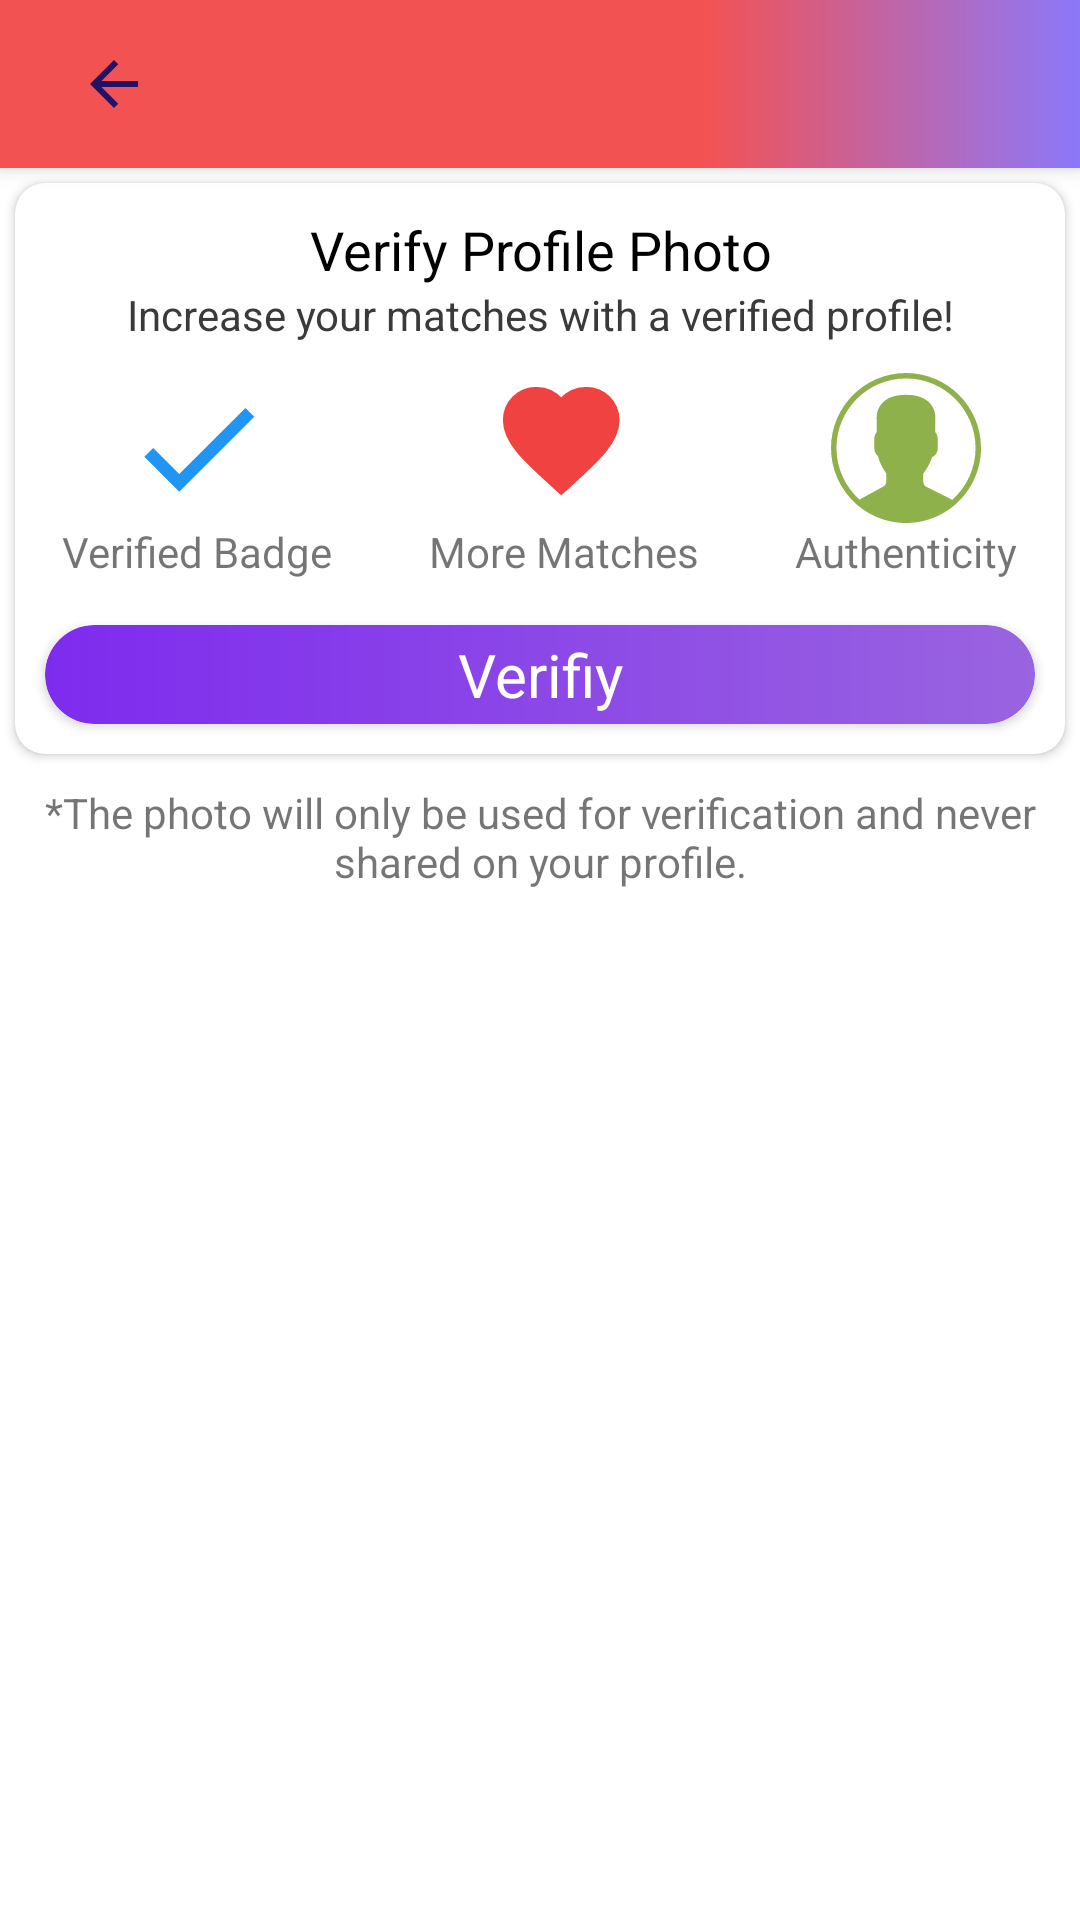

Reconstruct the res/layout file that produces this screen, plus the resources it refers to.
<!-- AndroidManifest.xml: application theme AppTheme -->
<!-- res/layout/activity_verification.xml -->
<?xml version="1.0" encoding="utf-8"?>
<androidx.constraintlayout.widget.ConstraintLayout xmlns:android="http://schemas.android.com/apk/res/android"
    xmlns:app="http://schemas.android.com/apk/res-auto"
    xmlns:tools="http://schemas.android.com/tools"
    android:layout_width="match_parent"
    android:layout_height="match_parent"
    android:background="#ffffff"
    tools:context=".Verification">

    <include
        android:id="@+id/include"
        layout="@layout/toolbar_misc"/>

    <androidx.cardview.widget.CardView
        android:id="@+id/cardView7"
        android:layout_width="match_parent"
        android:layout_height="wrap_content"
        android:layout_margin="5dp"
        app:cardCornerRadius="10dp"
        app:layout_constraintEnd_toEndOf="parent"
        app:layout_constraintStart_toStartOf="parent"
        app:layout_constraintTop_toBottomOf="@id/include">

        <LinearLayout
            android:layout_width="match_parent"
            android:layout_height="match_parent"
            android:orientation="vertical">

            <TextView
                android:layout_width="match_parent"
                android:layout_height="wrap_content"
                android:layout_marginTop="10dp"
                android:gravity="center"
                android:text="Verify Profile Photo"
                android:textColor="#000000"
                android:textSize="18sp" />


            <TextView
                android:layout_width="match_parent"
                android:layout_height="wrap_content"
                android:gravity="center"
                android:text="Increase your matches with a verified profile!"
                android:textColor="#3A3A3A"
                android:textSize="14sp" />


            <LinearLayout
                android:layout_width="match_parent"
                android:layout_height="wrap_content"
                android:orientation="horizontal"
                android:layout_marginBottom="10dp"
                android:layout_marginTop="10dp"
                android:weightSum="3">

                <LinearLayout
                    android:layout_width="wrap_content"
                    android:layout_height="match_parent"
                    android:layout_weight="1"
                    android:gravity="center"
                    android:orientation="vertical">

                    <ImageView
                        android:layout_width="50dp"
                        android:layout_height="50dp"
                        android:src="@drawable/ic_check_verified" />

                    <TextView
                        android:layout_width="wrap_content"
                        android:layout_height="wrap_content"
                        android:text="Verified Badge" />

                </LinearLayout>

                <LinearLayout
                    android:layout_width="wrap_content"
                    android:layout_height="match_parent"
                    android:layout_weight="1"
                    android:gravity="center"
                    android:orientation="vertical">

                    <ImageView
                        android:layout_width="50dp"
                        android:layout_height="50dp"
                        android:src="@drawable/heart" />

                    <TextView
                        android:layout_width="wrap_content"
                        android:layout_height="wrap_content"
                        android:text="More Matches" />

                </LinearLayout>

                <LinearLayout
                    android:layout_width="wrap_content"
                    android:layout_height="match_parent"
                    android:layout_weight="1"
                    android:gravity="center"
                    android:orientation="vertical">

                    <ImageView
                        android:layout_width="50dp"
                        android:layout_height="50dp"
                        android:src="@drawable/account"
                        android:tint="#8EB14C" />

                    <TextView
                        android:layout_width="wrap_content"
                        android:layout_height="wrap_content"
                        android:text="Authenticity" />

                </LinearLayout>

            </LinearLayout>


            <androidx.cardview.widget.CardView
                android:id="@+id/verify_card"
                android:layout_width="match_parent"
                android:layout_height="wrap_content"
                android:layout_marginStart="10dp"
                android:layout_marginTop="5dp"
                android:layout_marginEnd="10dp"
                android:layout_marginBottom="10dp"
                android:clickable="true"
                android:foreground="?attr/selectableItemBackground"
                android:stateListAnimator="@animator/elevation_animation"
                app:cardCornerRadius="16dp"
                app:layout_constraintBottom_toBottomOf="parent"
                app:layout_constraintEnd_toEndOf="parent"
                app:layout_constraintHorizontal_bias="0.505"
                app:layout_constraintStart_toStartOf="parent"
                app:layout_constraintTop_toBottomOf="@+id/matchName"
                app:layout_constraintVertical_bias="0.0">

                <TextView
                    android:id="@+id/verifyText"
                    android:layout_width="match_parent"
                    android:layout_height="match_parent"
                    android:background="@drawable/gradient_blue_rounded"
                    android:gravity="center"
                    android:padding="3dp"
                    android:text="Verifiy"
                    android:textColor="#ffffff"
                    android:textSize="20sp" />

            </androidx.cardview.widget.CardView>

        </LinearLayout>

    </androidx.cardview.widget.CardView>

    <TextView
        android:layout_width="match_parent"
        android:layout_height="wrap_content"
        android:layout_margin="10dp"
        android:gravity="center"
        android:text="*The photo will only be used for verification and never shared on your profile."
        app:layout_constraintTop_toBottomOf="@+id/cardView7" />

</androidx.constraintlayout.widget.ConstraintLayout>
<!-- res/layout/toolbar_misc.xml (included above) -->
<?xml version="1.0" encoding="utf-8"?>
<androidx.appcompat.widget.Toolbar xmlns:android="http://schemas.android.com/apk/res/android"
    android:layout_width="match_parent"
    android:layout_height="wrap_content"
    xmlns:app="http://schemas.android.com/apk/res-auto"
    android:background="@drawable/gradient_red_blue"
    android:elevation="4dp">


    <ImageView
        android:src="@drawable/ic_arrow_back_black_24dp"
        android:id="@+id/back"
        android:layout_marginEnd="10dp"
        android:padding="10dp"
        android:foreground="?attr/selectableItemBackground"
        android:clickable="true"
        android:layout_width="wrap_content"
        android:layout_height="wrap_content"/>


    <TextView
        android:id="@+id/title"
        android:layout_marginStart="5dp"
        android:layout_width="wrap_content"
        android:layout_height="wrap_content"
        android:gravity="center"
        android:textSize="28sp"
        android:fontFamily="@font/caviar_dreams_bold"
        android:textColor="@color/StreetTextColor"
        android:text=""/>

</androidx.appcompat.widget.Toolbar>
<!-- resources referenced by this layout -->
<resources>
  <color name="StreetTextColor">#231166</color>
  <!-- drawable account: vector/xml drawable (drawable-xxhdpi, 2021 chars, omitted) -->
  <!-- drawable gradient_blue_rounded (drawable-xxhdpi) -->
  <?xml version="1.0" encoding="UTF-8"?>
  <shape xmlns:android="http://schemas.android.com/apk/res/android" android:shape="rectangle" >
  
      <gradient
          android:angle="0"
          android:endColor="#9964E0"
          android:startColor="#7E2BEE"
          android:type="linear" />
  
  
      <corners
          android:radius="100dp"/>
  
  </shape>
  <!-- drawable gradient_red_blue (drawable) -->
  <?xml version="1.0" encoding="UTF-8"?>
  <shape xmlns:android="http://schemas.android.com/apk/res/android" android:shape="rectangle" >
  
  
  
  
      <gradient
          android:angle="0"
          android:endColor="#8C78FA"
          android:startColor="#F35252"
          android:centerColor="#F35252"
          android:type="linear"
          android:centerX="65%"/>
  
  
  
  
  
  
  
  
  
  
  
      <corners
          android:radius="0dp"/>
  
  </shape>
  <!-- drawable heart (drawable) -->
  <?xml version="1.0" encoding="utf-8"?>
  <vector xmlns:android="http://schemas.android.com/apk/res/android"
      android:width="24dp"
      android:height="24dp"
      android:viewportWidth="27"
      android:viewportHeight="27">
      <group android:translateX="1">
  
  <group >
  <path
      android:fillColor="#F14242"
      android:strokeColor="#F14242"
      android:strokeWidth="1"
      android:pathData="M12,21.35l-1.45,-1.32C5.4,15.36 2,12.28 2,8.5 2,5.42 4.42,3 7.5,3c1.74,0 3.41,0.81 4.5,2.09C13.09,3.81 14.76,3 16.5,3 19.58,3 22,5.42 22,8.5c0,3.78 -3.4,6.86 -8.55,11.54L12,21.35z"/>
  
  </group>
      </group>
  </vector>
  <!-- drawable ic_arrow_back_black_24dp (drawable) -->
  <vector android:height="24dp" android:tint="#231166"
      android:viewportHeight="24.0" android:viewportWidth="24.0"
      android:width="24dp" xmlns:android="http://schemas.android.com/apk/res/android">
      <path android:fillColor="#FF000000" android:pathData="M20,11H7.83l5.59,-5.59L12,4l-8,8 8,8 1.41,-1.41L7.83,13H20v-2z"/>
  </vector>
  <!-- drawable ic_check_verified (drawable) -->
  <vector android:height="24dp" android:tint="#2195F2"
      android:viewportHeight="24.0" android:viewportWidth="24.0"
      android:width="24dp" xmlns:android="http://schemas.android.com/apk/res/android">
      <path android:fillColor="#FF000000" android:pathData="M9,16.17L4.83,12l-1.42,1.41L9,19 21,7l-1.41,-1.41z"/>
  </vector>
  <style name="AppTheme" parent="Theme.MaterialComponents.Light.NoActionBar">
          
          <item name="colorPrimary">@color/colorPrimary</item>
          <item name="colorPrimaryDark">@color/colorPrimaryDark</item>
          <item name="colorAccent">@color/colorAccent</item>
      </style>
  <color name="colorPrimary">#008577</color>
  <color name="colorPrimaryDark">#00574B</color>
  <color name="colorAccent">#D81B60</color>
</resources>
